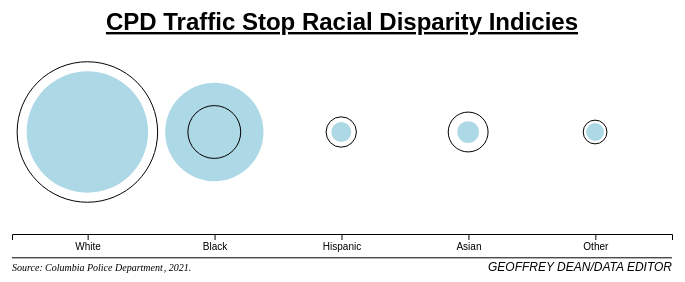
D3 v4 page, settled after 360 driven frames (6 s of simulated time); the page loaded 1 data file(s).



    // set the dimensions and margins of the graph
    var margin = {top: 50, right: 30, bottom: 40, left: 60},
        width = 750 - margin.left - margin.right,
        height = 430 - margin.top - margin.bottom;
    
    // append the svg object to the body of the page
    var svg = d3.select("#my_dataviz")
      .append("svg")
        .attr("width", width + margin.left + margin.right)
        .attr("height", height + margin.top + margin.bottom)
      .append("g")
        .attr("transform",
              "translate(" + margin.left + "," + margin.top + ")");
    
    //Read the data
    d3.csv("LtCdispind.csv", function(data) {
    
      // Add X axis
      var x = d3.scaleBand()
          .domain(["White","Black","Hispanic","Asian","Other"])
          .range([0, width])
          .padding([0.2])
      svg.append("g")
        .attr("transform", "translate(0," + height + ")")
        .call(d3.axisBottom(x));
    
      // Add Y axis
      var y = d3.scaleLinear()
        .domain([0, 500])
        .range([ height, 0]);
      
    
      // Add dots




console.log(data)

var f = d3.format(".1f");



var disparity = svg.append('g')
        .selectAll("dot")
        .data(data)
        .enter()
        .append("circle")
          .attr("cx", function (d) { return x(d.Demographic)+50; } )
          .attr("cy", function (d) { return y(150); } )
          .attr("r", function(d){return Math.sqrt(+d.ForcePct)*8})
          .style("fill", "lightblue")

          .style("opacity",1)         
          

          svg.append('g')
        .selectAll("dot")
        .data(data)
        .enter()
        .append("circle")
          .attr("cx", function (d) { return x(d.Demographic)+50; } )
          .attr("cy", function (d) { return y(150); } )
          .attr("r", function(d){return Math.sqrt(+d.CoMoPct)*8})
          .style("fill", "none")
          .style("fill-opacity",0)
          .style("stroke","black")



          


svg.append("text")
    .attr("class","title")
    .attr("x",width/2)
    .attr("y",height*.4)
    .attr('text-anchor',"middle")
    .text("CPD Traffic Stop Racial Disparity Indicies")

    
    svg.append("line")
.attr("x1",0)
.attr("x2",width)
.attr('y1', height*1.07)
.attr('y2', height*1.07)
.attr("stroke","black")
.attr("stroke-width","1px")


svg.append("text")
		.attr('class', 'byline')
		.attr('y', height*1.11)
		.attr('x', width)
		.attr('text-anchor', "end")
    .text('GEOFFREY DEAN/DATA EDITOR')

   
svg.append("text")
.attr("class","source")
.attr('y', height*1.11)
.attr("x",0)
.attr('text-anchor',"start")
.text("Source: ")

svg.append('text')
		.attr('class', 'sources')
		.attr('y', height*1.11)
		.attr('x', width*.05)
		.attr('text-anchor', 'start')
        //.style("fill","blue")
        //.style("text-decoration","underline")
		.text('Columbia Police Department')

		svg.append('text')
		.attr('class', 'sources')
		.attr('y', height*1.11)
		.attr('x', width*.23)
		.attr('text-anchor', 'start')
        .style("fill","black")
		.text(', 2021.')

	svg.append("a")
    .attr("xlink:href", "https://www.como.gov/police/data-reporting-forms/" )
    .attr("target","_blank")
    .append("rect")  
    .attr('y', height*1.1-12)
	.attr('x', width*.05)
    .attr("height", 9)
    .attr("width",width*.215- width*.05)
    .style("fill", "white")
    .style("opacity",.0)
    .style("stroke","black")
          
    
    })
    
    

### data: LtCdispind.csv
?Demographic, CoMoPct, ForcePct, DispIndex
White, 77.1, 57.58, 0.75
Black, 10.9, 37.76, 3.46
Hispanic, 3.6, 1.56, 0.43
Other, 2.2, 1.26, 0.57
Asian, 6.2, 1.84, 0.3